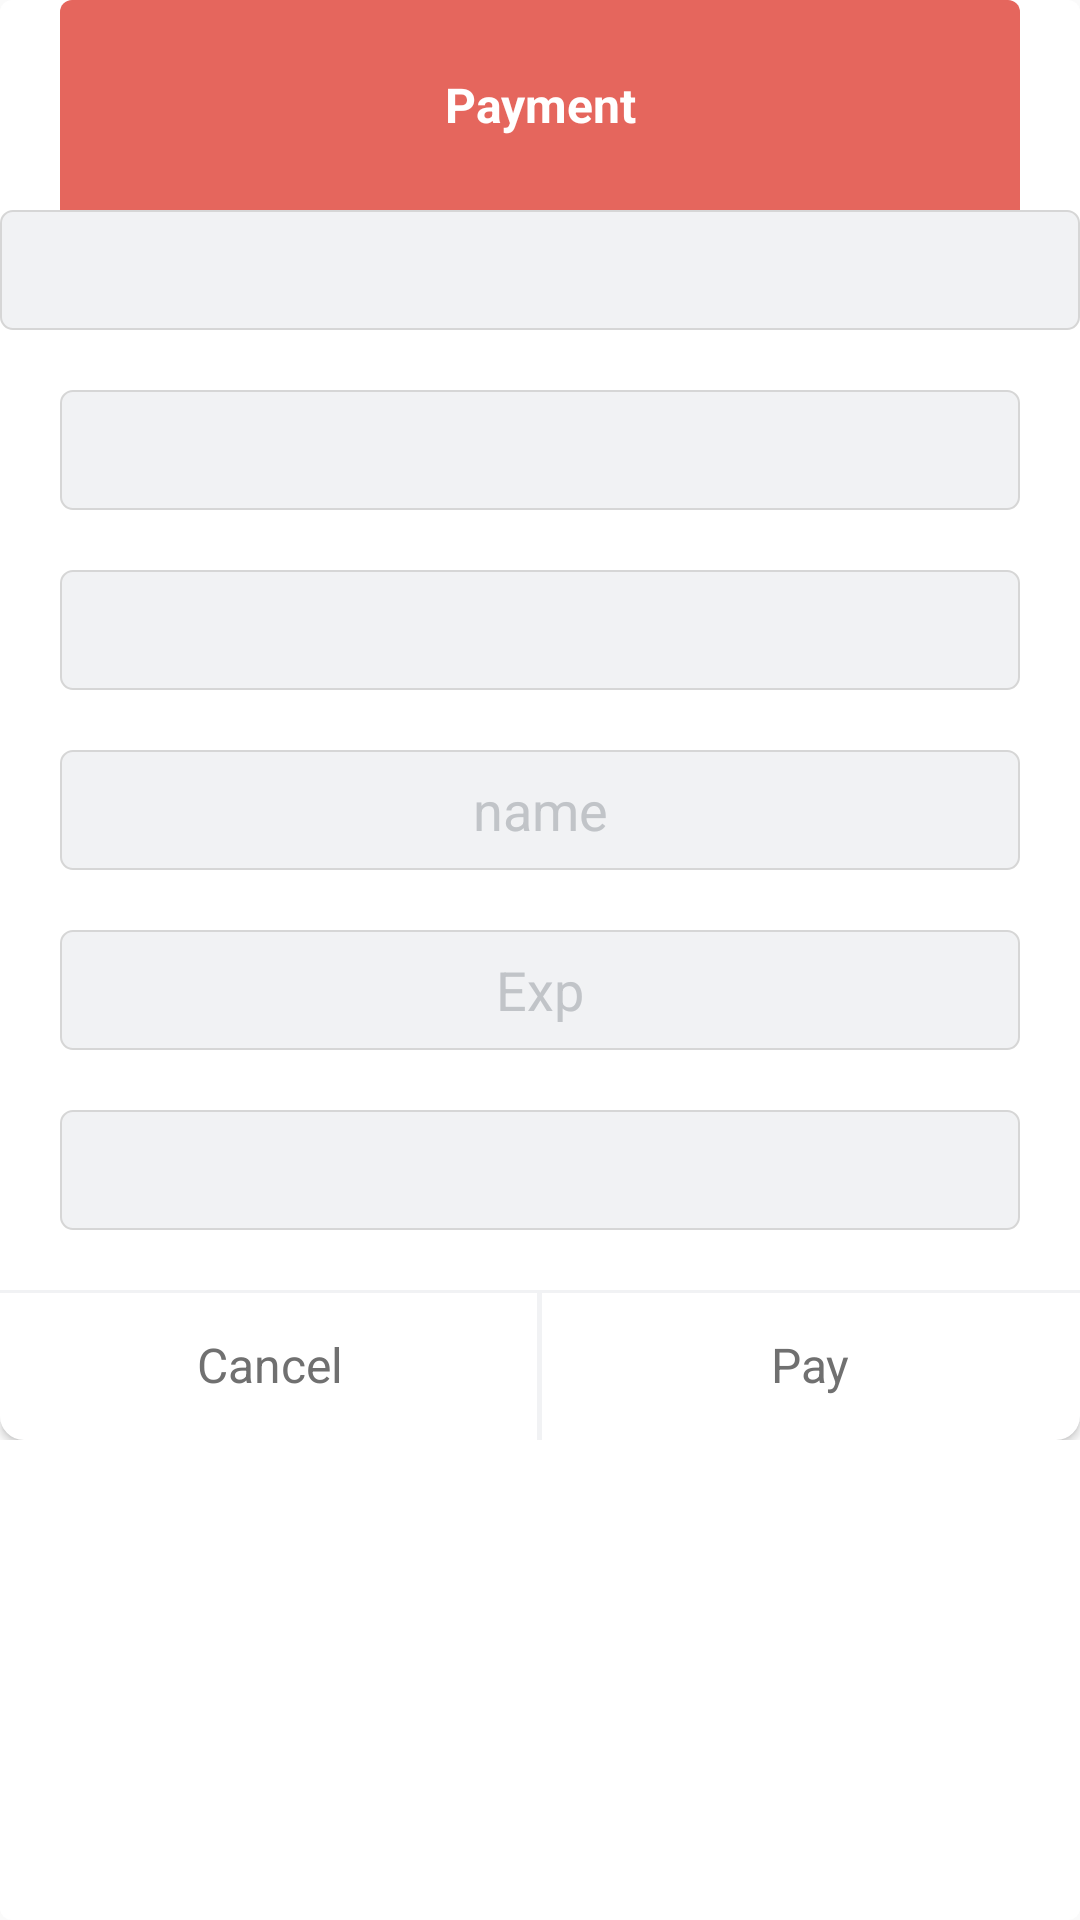

Write the Android layout XML for this screen, with the resource values it uses.
<!-- AndroidManifest.xml: application theme AppTheme -->
<!-- res/layout/dialog_card.xml -->
<?xml version="1.0" encoding="utf-8"?>
<LinearLayout xmlns:android="http://schemas.android.com/apk/res/android"
    android:orientation="vertical"
    android:layout_width="wrap_content"
    android:layout_height="match_parent"
    android:background="@drawable/process_dialog_background">

    <TextView
        android:layout_width="320dp"
        android:layout_height="70dp"
        android:id="@+id/dialog_pass_title"
        android:text="@string/dialog_title"
        android:gravity="center"
        android:textStyle="bold"
        android:textColor="#fff"
        android:layout_gravity="center"
        android:background="@drawable/drawable_textview_title_dialog"
        android:textSize="16sp"/>

    <TextView
        android:layout_width="match_parent"
        android:layout_height="40dp"
        android:id="@+id/dialog_order"
        android:gravity="center"
        android:textStyle="bold"
        android:textColor="#000"
        android:layout_gravity="center"
        android:background="@drawable/process_dialog_edit_text_background"
        android:paddingLeft="@dimen/padding_edit_text_dialogs"
        android:paddingStart="@dimen/padding_edit_text_dialogs"
        android:paddingEnd="@dimen/padding_edit_text_dialogs"
        android:paddingRight="@dimen/padding_edit_text_dialogs"
        android:textSize="16sp"/>

    <EditText
        android:layout_width="match_parent"
        android:layout_height="40dp"
        android:layout_margin="@dimen/margin_edit_text_dialogs"
        android:textColor="#000"
        android:background="@drawable/process_dialog_edit_text_background"
        android:paddingLeft="@dimen/padding_edit_text_dialogs"
        android:paddingStart="@dimen/padding_edit_text_dialogs"
        android:paddingEnd="@dimen/padding_edit_text_dialogs"
        android:paddingRight="@dimen/padding_edit_text_dialogs"
        android:gravity="center"
        android:textColorHint="@color/color_hint_change_pass"
        android:fontFamily="sans-serif"
        android:lines="1"
        android:id="@+id/dialog_amount"/>

    <EditText
        android:layout_width="match_parent"
        android:layout_height="40dp"
        android:fontFamily="sans-serif"
        android:gravity="center"
        android:textColorHint="@color/color_hint_change_pass"
        android:layout_marginLeft="@dimen/margin_edit_text_dialogs"
        android:layout_marginRight="@dimen/margin_edit_text_dialogs"
        android:layout_marginStart="@dimen/margin_edit_text_dialogs"
        android:layout_marginEnd="@dimen/margin_edit_text_dialogs"
        android:layout_marginBottom="@dimen/margin_edit_text_dialogs"
        android:paddingLeft="@dimen/padding_edit_text_dialogs"
        android:paddingStart="@dimen/padding_edit_text_dialogs"
        android:paddingEnd="@dimen/padding_edit_text_dialogs"
        android:paddingRight="@dimen/padding_edit_text_dialogs"
        android:background="@drawable/process_dialog_edit_text_background"
        android:textColor="#000"
        android:lines="1"
        android:id="@+id/dialog_number_of_card"/>

    <EditText
        android:layout_width="match_parent"
        android:layout_height="40dp"
        android:fontFamily="sans-serif"
        android:gravity="center"
        android:textColorHint="@color/color_hint_change_pass"
        android:layout_marginLeft="@dimen/margin_edit_text_dialogs"
        android:layout_marginRight="@dimen/margin_edit_text_dialogs"
        android:layout_marginStart="@dimen/margin_edit_text_dialogs"
        android:layout_marginEnd="@dimen/margin_edit_text_dialogs"
        android:layout_marginBottom="@dimen/margin_edit_text_dialogs"
        android:paddingLeft="@dimen/padding_edit_text_dialogs"
        android:paddingStart="@dimen/padding_edit_text_dialogs"
        android:paddingEnd="@dimen/padding_edit_text_dialogs"
        android:paddingRight="@dimen/padding_edit_text_dialogs"
        android:background="@drawable/process_dialog_edit_text_background"
        android:textColor="#000"
        android:lines="1"
        android:hint="@string/name_of_customer"
        android:id="@+id/dialog_name"/>

    <EditText
        android:layout_width="match_parent"
        android:layout_height="40dp"
        android:fontFamily="sans-serif"
        android:inputType="date"
        android:gravity="center"
        android:textColorHint="@color/color_hint_change_pass"
        android:layout_marginLeft="@dimen/margin_edit_text_dialogs"
        android:layout_marginRight="@dimen/margin_edit_text_dialogs"
        android:layout_marginStart="@dimen/margin_edit_text_dialogs"
        android:layout_marginEnd="@dimen/margin_edit_text_dialogs"
        android:layout_marginBottom="@dimen/margin_edit_text_dialogs"
        android:paddingLeft="@dimen/padding_edit_text_dialogs"
        android:paddingStart="@dimen/padding_edit_text_dialogs"
        android:paddingEnd="@dimen/padding_edit_text_dialogs"
        android:paddingRight="@dimen/padding_edit_text_dialogs"
        android:background="@drawable/process_dialog_edit_text_background"
        android:textColor="#000"
        android:hint="@string/give_date"
        android:lines="1"
        android:id="@+id/dialog_date"/>

    <EditText
        android:layout_width="match_parent"
        android:layout_height="40dp"
        android:fontFamily="sans-serif"
        android:gravity="center"
        android:textColorHint="@color/color_hint_change_pass"
        android:layout_marginLeft="@dimen/margin_edit_text_dialogs"
        android:layout_marginRight="@dimen/margin_edit_text_dialogs"
        android:layout_marginStart="@dimen/margin_edit_text_dialogs"
        android:layout_marginEnd="@dimen/margin_edit_text_dialogs"
        android:layout_marginBottom="@dimen/margin_edit_text_dialogs"
        android:paddingLeft="@dimen/padding_edit_text_dialogs"
        android:paddingStart="@dimen/padding_edit_text_dialogs"
        android:paddingEnd="@dimen/padding_edit_text_dialogs"
        android:paddingRight="@dimen/padding_edit_text_dialogs"
        android:background="@drawable/process_dialog_edit_text_background"
        android:textColor="#000"
        android:lines="1"
        android:id="@+id/dialog_cvc"/>

    <LinearLayout
        android:layout_width="match_parent"
        android:layout_height="50dp"
        android:background="@drawable/buttons_dialog_background"
        android:weightSum="2">

        <Button
            android:layout_width="0dp"
            android:layout_weight="1"
            android:layout_height="match_parent"
            android:text="@string/dialog_cancel"
            android:textColor="#707070"
            android:fontFamily="sans-serif"
            android:gravity="center"
            android:textSize="16sp"
            android:textAllCaps="false"
            android:id="@+id/cancel_bt"
            android:background="@drawable/left_button_dialog_background"
            />

        <Button
            android:layout_width="0dp"
            android:layout_weight="1"
            android:layout_height="match_parent"
            android:text="@string/dialog_pay"
            android:textColor="#707070"
            android:fontFamily="sans-serif"
            android:gravity="center"
            android:textAllCaps="false"
            android:textSize="16sp"
            android:id="@+id/ok_bt"
            android:background="@drawable/right_button_dialog_background"
            />
    </LinearLayout>

</LinearLayout>
<!-- resources referenced by this layout -->
<resources>
  <color name="color_hint_change_pass">#c1c4c8</color>
  <dimen name="margin_edit_text_dialogs">20dp</dimen>
  <dimen name="padding_edit_text_dialogs">5dp</dimen>
  <!-- drawable buttons_dialog_background (drawable) -->
  <?xml version="1.0" encoding="utf-8"?>
  <shape xmlns:android="http://schemas.android.com/apk/res/android"
      android:shape="rectangle">
      <corners android:bottomLeftRadius="8dp"
          android:bottomRightRadius="8dp"/>
      <solid android:color="#f1f2f4"/>
  
  
  </shape>
  <!-- drawable drawable_textview_title_dialog (drawable) -->
  <?xml version="1.0" encoding="utf-8"?>
  <shape xmlns:android="http://schemas.android.com/apk/res/android"
      android:shape="rectangle">
      <corners android:topLeftRadius="4dp"
          android:topRightRadius="4dp"/>
      <solid android:color="@color/ColorPrimary"/>
  </shape>
  <!-- drawable left_button_dialog_background (drawable) -->
  <?xml version="1.0" encoding="utf-8"?>
  <layer-list xmlns:android="http://schemas.android.com/apk/res/android">
      <item>
          <shape android:shape="rectangle">
              <corners android:bottomLeftRadius="8dp"/>
              <solid android:color="#fff"/>
  
          </shape>
      </item>
      <item  android:bottom="-2dp" android:right="-2dp" android:left="-2dp">
          <shape android:shape="rectangle">
              <stroke android:color="#f1f2f4"
                  android:width="1dp"/>
  
          </shape>
      </item>
      <item  android:bottom="-2dp" android:top="-2dp" android:left="-2dp">
          <shape android:shape="rectangle">
              <stroke android:color="#f1f2f4"
                  android:width="1dp"/>
  
          </shape>
      </item>
  
  </layer-list>
  <!-- drawable process_dialog_background (drawable) -->
  <?xml version="1.0" encoding="utf-8"?>
  <shape android:shape="rectangle"
      xmlns:android="http://schemas.android.com/apk/res/android">
      <corners android:radius="4dp"/>
      <solid android:color="#fff"/>
  </shape>
  <!-- drawable process_dialog_edit_text_background (drawable) -->
  <?xml version="1.0" encoding="utf-8"?>
  <shape android:shape="rectangle"
      xmlns:android="http://schemas.android.com/apk/res/android">
      <corners android:radius="4dp" />
      <solid android:color="#f1f2f4" />
      <stroke android:color="#d6d6d6" android:width="0.5dp"/>
  </shape>
  <!-- drawable right_button_dialog_background (drawable) -->
  <?xml version="1.0" encoding="utf-8"?>
  <layer-list xmlns:android="http://schemas.android.com/apk/res/android">
      <item>
          <shape android:shape="rectangle">
              <corners android:bottomRightRadius="8dp"/>
              <solid android:color="#fff"/>
  
          </shape>
      </item>
      <item  android:bottom="-2dp" android:right="-2dp" android:left="-2dp">
          <shape android:shape="rectangle">
              <stroke android:color="#f1f2f4"
                  android:width="1dp"/>
  
          </shape>
      </item>
      <item  android:bottom="-2dp" android:top="-2dp" android:right="-2dp">
          <shape android:shape="rectangle">
              <stroke android:color="#f1f2f4"
                  android:width="0.5dp"/>
  
          </shape>
      </item>
  
  </layer-list>
  <string name="dialog_cancel">Cancel</string>
  <string name="dialog_pay">Pay</string>
  <string name="dialog_title">Payment</string>
  <string name="give_date">Exp</string>
  <string name="name_of_customer">name</string>
  <style name="AppTheme" parent="AppTheme.Base">
          
  
      </style>
  <color name="ColorPrimary">#e5665d</color>
  <style name="AppTheme.Base" parent="Theme.AppCompat.Light.NoActionBar">
          <item name="windowNoTitle">true</item>
          <item name="windowActionBar">false</item>
          <item name="contentInsetStart">0dp</item>
          <item name="colorPrimary">@color/ColorPrimary</item>
          <item name="colorPrimaryDark">@color/ColorPrimaryDark</item>
          <item name="colorAccent">@color/colorAccent</item>
  
      </style>
  <color name="ColorPrimaryDark">#d0554b</color>
  <color name="colorAccent">#FF4081</color>
</resources>
